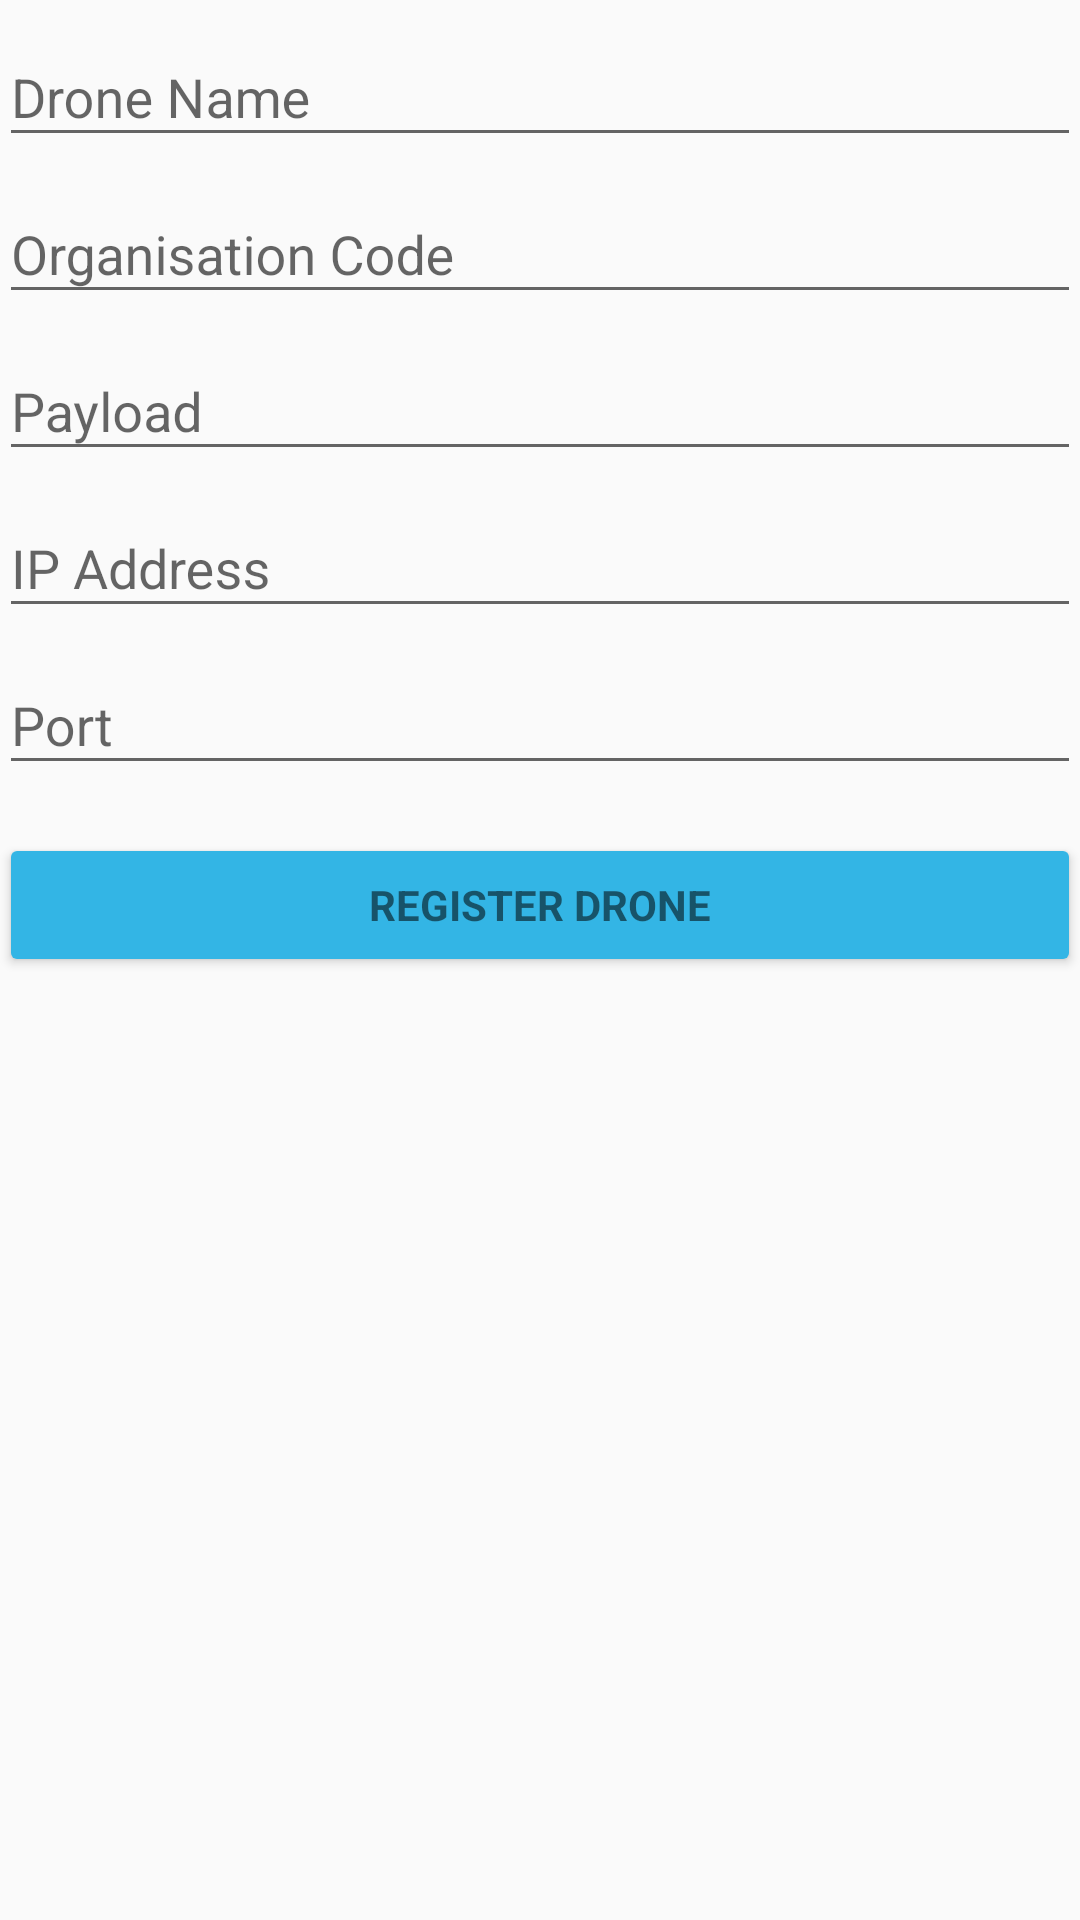

Android layout source for this screen:
<!-- AndroidManifest.xml: application theme AppTheme -->
<!-- res/layout/activity_register.xml -->
<LinearLayout xmlns:android="http://schemas.android.com/apk/res/android"
    xmlns:tools="http://schemas.android.com/tools"
    android:layout_width="match_parent"
    android:layout_height="match_parent"
    android:gravity="center_horizontal"
    android:orientation="vertical"
    android:paddingBottom="@dimen/activity_vertical_margin"
    android:paddingLeft="@dimen/activity_horizontal_margin"
    android:paddingRight="@dimen/activity_horizontal_margin"
    android:paddingTop="@dimen/activity_vertical_margin"
    tools:context="ch.example.droneonboardapp.activities.RegisterDroneActivity">

    <ScrollView
        android:id="@+id/register_form_scroll_view"
        android:layout_width="match_parent"
        android:layout_height="match_parent">

        <LinearLayout
            android:id="@+id/register_form"
            android:layout_width="match_parent"
            android:layout_height="wrap_content"
            android:orientation="vertical">

            <android.support.design.widget.TextInputLayout
                android:layout_width="match_parent"
                android:layout_height="wrap_content">

                <EditText
                    android:id="@+id/name"
                    android:layout_width="match_parent"
                    android:layout_height="wrap_content"
                    android:hint="Drone Name"
                    android:inputType="textNoSuggestions"
                    android:maxLines="1"
                    android:singleLine="true" />

            </android.support.design.widget.TextInputLayout>

            <android.support.design.widget.TextInputLayout
                android:layout_width="match_parent"
                android:layout_height="wrap_content">

                <EditText
                    android:id="@+id/code"
                    android:layout_width="match_parent"
                    android:layout_height="wrap_content"
                    android:hint="Organisation Code"
                    android:inputType="textNoSuggestions"
                    android:maxLines="1"
                    android:singleLine="true" />
            </android.support.design.widget.TextInputLayout>

            <android.support.design.widget.TextInputLayout
                android:layout_width="match_parent"
                android:layout_height="wrap_content">

                <EditText
                    android:id="@+id/payload"
                    android:layout_width="match_parent"
                    android:layout_height="wrap_content"
                    android:hint="Payload"
                    android:inputType="textNoSuggestions"
                    android:maxLines="1"
                    android:singleLine="true" />

            </android.support.design.widget.TextInputLayout>

            <android.support.design.widget.TextInputLayout
                android:layout_width="match_parent"
                android:layout_height="wrap_content">

                <EditText
                    android:id="@+id/ip"
                    android:layout_width="match_parent"
                    android:layout_height="wrap_content"
                    android:hint="IP Address"
                    android:inputType="textNoSuggestions"
                    android:maxLines="1"
                    android:singleLine="true" />
            </android.support.design.widget.TextInputLayout>

            <android.support.design.widget.TextInputLayout
                android:layout_width="match_parent"
                android:layout_height="wrap_content">

                <EditText
                    android:id="@+id/port"
                    android:layout_width="match_parent"
                    android:layout_height="wrap_content"
                    android:hint="Port"
                    android:inputType="number"
                    android:maxLines="1"
                    android:singleLine="true" />
            </android.support.design.widget.TextInputLayout>

            <Button
                android:id="@+id/register_button"
                style="?android:textAppearanceSmall"
                android:layout_width="match_parent"
                android:layout_height="wrap_content"
                android:layout_marginTop="16dp"
                android:text="Register Drone"
                android:onClick="onRegisterButtonClick"
                android:textStyle="bold" />

        </LinearLayout>
    </ScrollView>
</LinearLayout>
<!-- resources referenced by this layout -->
<resources>
  <style name="AppTheme" parent="Theme.AppCompat.Light.NoActionBar">
          
          <item name="colorPrimary">@color/colorPrimary</item>
          <item name="colorPrimaryDark">@color/colorPrimaryDark</item>
          <item name="colorAccent">@color/colorAccent</item>
          <item name="colorButtonNormal">@color/blue</item>
      </style>
  <color name="colorPrimary">#3F51B5</color>
  <color name="colorPrimaryDark">#303F9F</color>
  <color name="colorAccent">#FF4081</color>
  <item name="blue" type="color">#FF33B5E5</item>
</resources>
